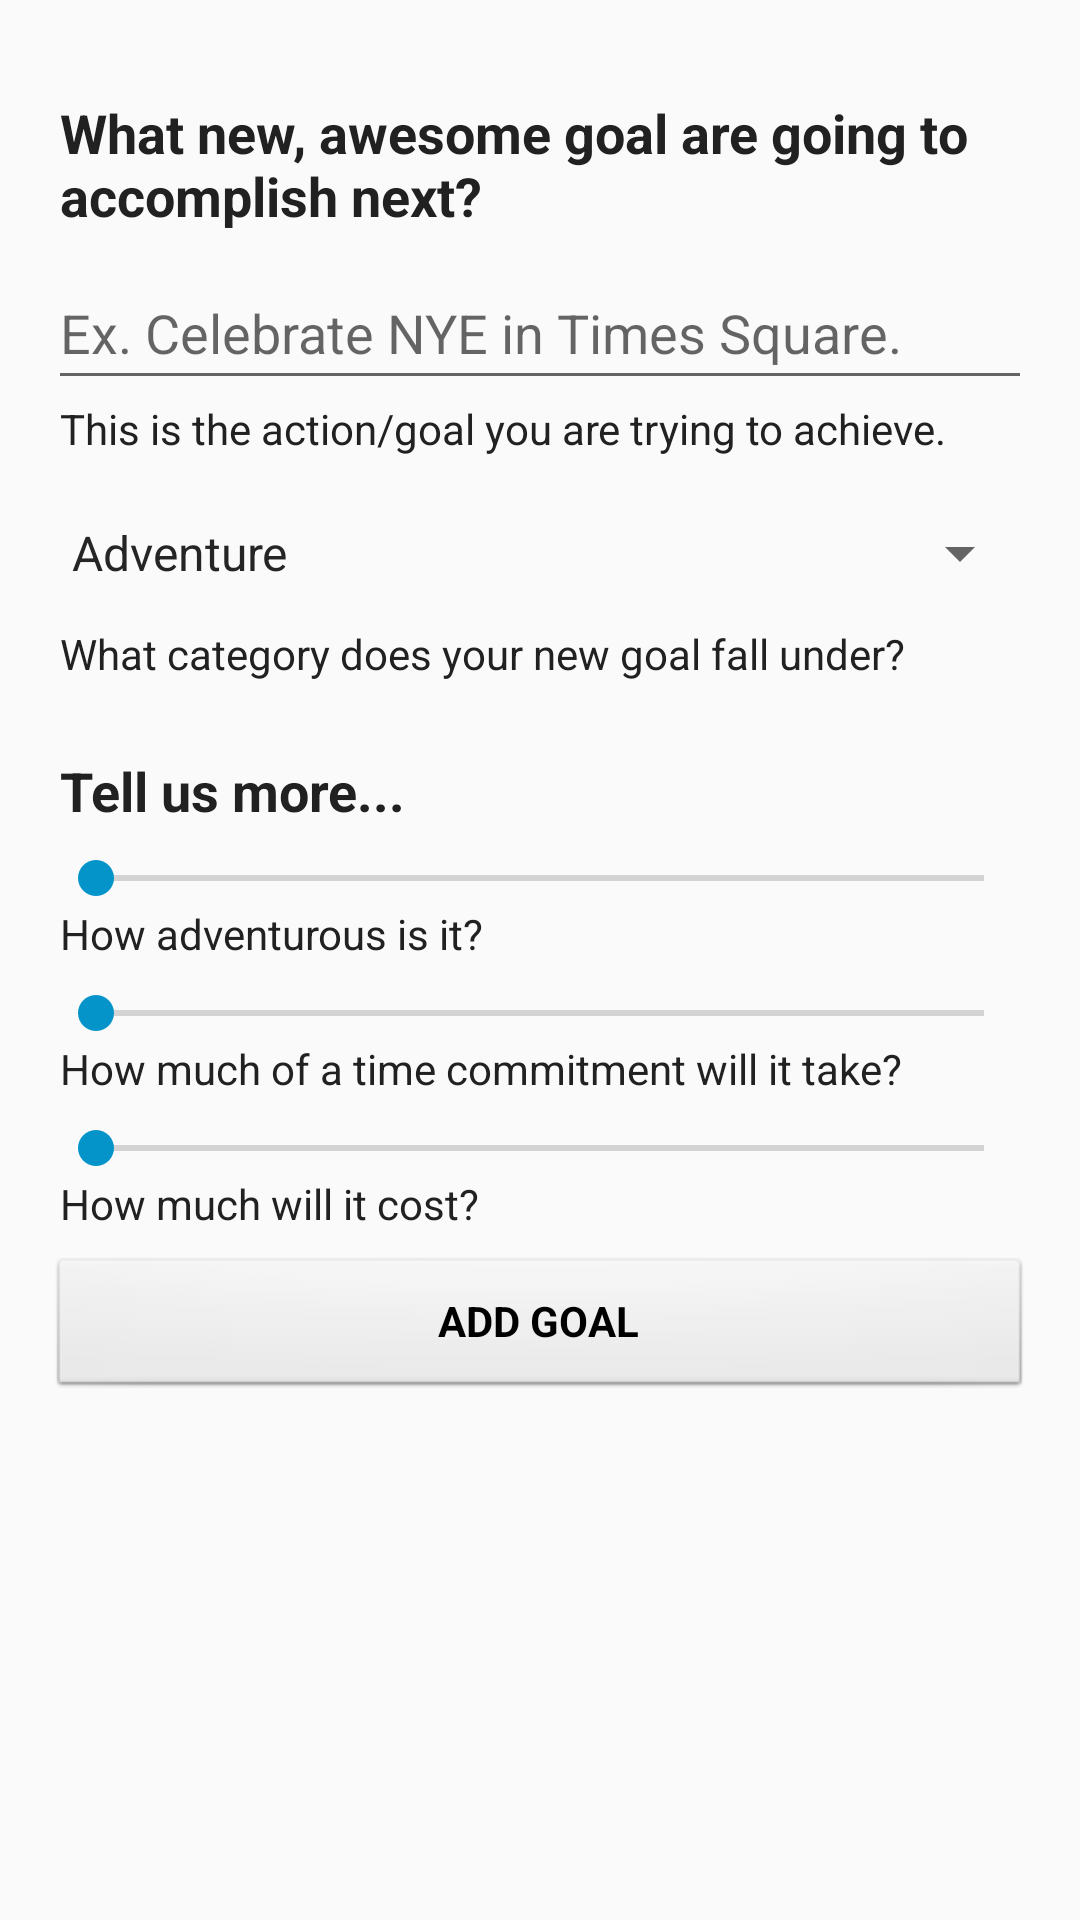

The Android layout XML behind this screen, and the referenced resources:
<!-- AndroidManifest.xml: application theme AppTheme -->
<!-- res/layout/activity_new_goal.xml -->
<ScrollView xmlns:android="http://schemas.android.com/apk/res/android"
    xmlns:tools="http://schemas.android.com/tools"
    android:layout_width="match_parent"
    android:layout_height="wrap_content"
    android:paddingLeft="@dimen/activity_horizontal_margin"
    android:paddingRight="@dimen/activity_horizontal_margin"
    android:paddingTop="@dimen/activity_vertical_margin"
    android:paddingBottom="@dimen/activity_vertical_margin"
    tools:context="com.fortunae.android.app.NewGoalActivity">

    <LinearLayout
        android:layout_width="match_parent"
        android:layout_height="match_parent"
        android:orientation="vertical">

        <TextView
            style="@style/FortunaeTextViewStyle"
            android:id="@+id/title_new_goal"
            android:layout_width="match_parent"
            android:layout_height="wrap_content"
            android:layout_marginLeft="4dp"
            android:layout_marginTop="16dp"
            android:layout_marginBottom="8dp"
            android:textStyle="bold"
            android:textSize="18dp"
            android:text="@string/title_new_goal"/>

        <EditText
            style="@style/FortunaeEditTextStyle"
            android:id="@+id/action"
            android:layout_width="match_parent"
            android:layout_height="@dimen/goal_list_item_height"
            android:hint="@string/hint_field_action" />

        <TextView
            style="@style/FortunaeTextViewStyle"
            android:id="@+id/description_action"
            android:layout_width="match_parent"
            android:layout_height="wrap_content"
            android:layout_marginLeft="4dp"
            android:layout_marginBottom="8dp"
            android:text="@string/description_field_action"/>

        <Spinner
            android:id="@+id/category"
            android:layout_width="match_parent"
            android:layout_height="48dp"
            android:entries="@array/default_categories"/>

        <TextView
            style="@style/FortunaeTextViewStyle"
            android:id="@+id/description_category"
            android:layout_width="match_parent"
            android:layout_height="wrap_content"
            android:layout_marginLeft="4dp"
            android:layout_marginBottom="8dp"
            android:text="@string/description_field_category"/>

        <TextView
            style="@style/FortunaeTextViewStyle"
            android:id="@+id/details"
            android:layout_width="match_parent"
            android:layout_height="wrap_content"
            android:layout_marginLeft="4dp"
            android:layout_marginTop="16dp"
            android:layout_marginBottom="8dp"
            android:textStyle="bold"
            android:textSize="18dp"
            android:text="@string/title_details"/>

        <SeekBar
            android:id="@+id/adventurous"
            android:layout_width="match_parent"
            android:layout_height="wrap_content" />

        <TextView
            style="@style/FortunaeTextViewStyle"
            android:id="@+id/description_adventurous"
            android:layout_width="match_parent"
            android:layout_height="wrap_content"
            android:layout_marginLeft="4dp"
            android:layout_marginBottom="8dp"
            android:text="@string/description_adventurous"/>

        <SeekBar
            android:id="@+id/time_commitment"
            android:layout_width="match_parent"
            android:layout_height="wrap_content" />

        <TextView
            style="@style/FortunaeTextViewStyle"
            android:id="@+id/description_time_commitment"
            android:layout_width="match_parent"
            android:layout_height="wrap_content"
            android:layout_marginLeft="4dp"
            android:layout_marginBottom="8dp"
            android:text="@string/description_time_commitment"/>

        <SeekBar
            android:id="@+id/cost"
            android:layout_width="match_parent"
            android:layout_height="wrap_content" />

        <TextView
            style="@style/FortunaeTextViewStyle"
            android:id="@+id/description_cost"
            android:layout_width="match_parent"
            android:layout_height="wrap_content"
            android:layout_marginLeft="4dp"
            android:layout_marginBottom="8dp"
            android:text="@string/description_cost"/>

        <Button
            style="@style/FortunaeButtonStyle"
            android:id="@+id/add_goal"
            android:layout_width="match_parent"
            android:layout_height="@dimen/goal_list_item_height"
            android:layout_alignParentBottom="true"
            android:textAlignment="center"
            android:layout_below="@id/category"
            android:text="@string/action_add_new_goal"/>
    </LinearLayout>
</ScrollView>
<!-- resources referenced by this layout -->
<resources>
  <string-array name="default_categories">
          <item>Adventure</item>
          <item>Experience</item>
          <item>Humanitarian</item>
          <item>Philanthropy</item>
          <item>Thrill</item>
          <item>Training</item>
          <item>Travel</item>
      </string-array>
  <dimen name="activity_horizontal_margin">16dp</dimen>
  <dimen name="activity_vertical_margin">16dp</dimen>
  <dimen name="goal_list_item_height">48dp</dimen>
  <string name="action_add_new_goal">Add Goal</string>
  <string name="description_adventurous">How adventurous is it?</string>
  <string name="description_cost">How much will it cost?</string>
  <string name="description_field_action">This is the action/goal you are trying to achieve.</string>
  <string name="description_field_category">What category does your new goal fall under?</string>
  <string name="description_time_commitment">How much of a time commitment will it take?</string>
  <string name="hint_field_action">Ex. Celebrate NYE in Times Square.</string>
  <string name="title_details">Tell us more...</string>
  <string name="title_new_goal">What new, awesome goal are going to accomplish next?</string>
  <style name="FortunaeButtonStyle" parent="android:Widget.Button">
          <item name="android:height">56dp</item>
          <item name="android:textAllCaps">true</item>
          <item name="android:textStyle">bold</item>
      </style>
  <style name="FortunaeEditTextStyle" parent="android:Widget.EditText">
          <item name="android:maxLength">150</item>
          <item name="android:maxLines">1</item>
          <item name="android:height">56dp</item>
      </style>
  <style name="FortunaeTextViewStyle" parent="android:Widget.TextView">
          <item name="android:textColor">@color/text_secondary</item>
          <item name="android:textColorPrimary">@color/text_secondary</item>
      </style>
  <style name="AppTheme" parent="Theme.AppCompat.Light.NoActionBar">
          
          
          <item name="colorPrimary">@color/primary</item>
          
          
          
          <item name="colorAccent">@color/light_blue</item>
          <item name="android:textColorPrimary">@color/text_primary</item>
          <item name="android:fontFamily">sans-serif</item>
      </style>
  <color name="text_secondary">#212121</color>
  <color name="primary">#e87511</color>
  <color name="light_blue">#0494c9</color>
  <color name="text_primary">#252525</color>
</resources>
